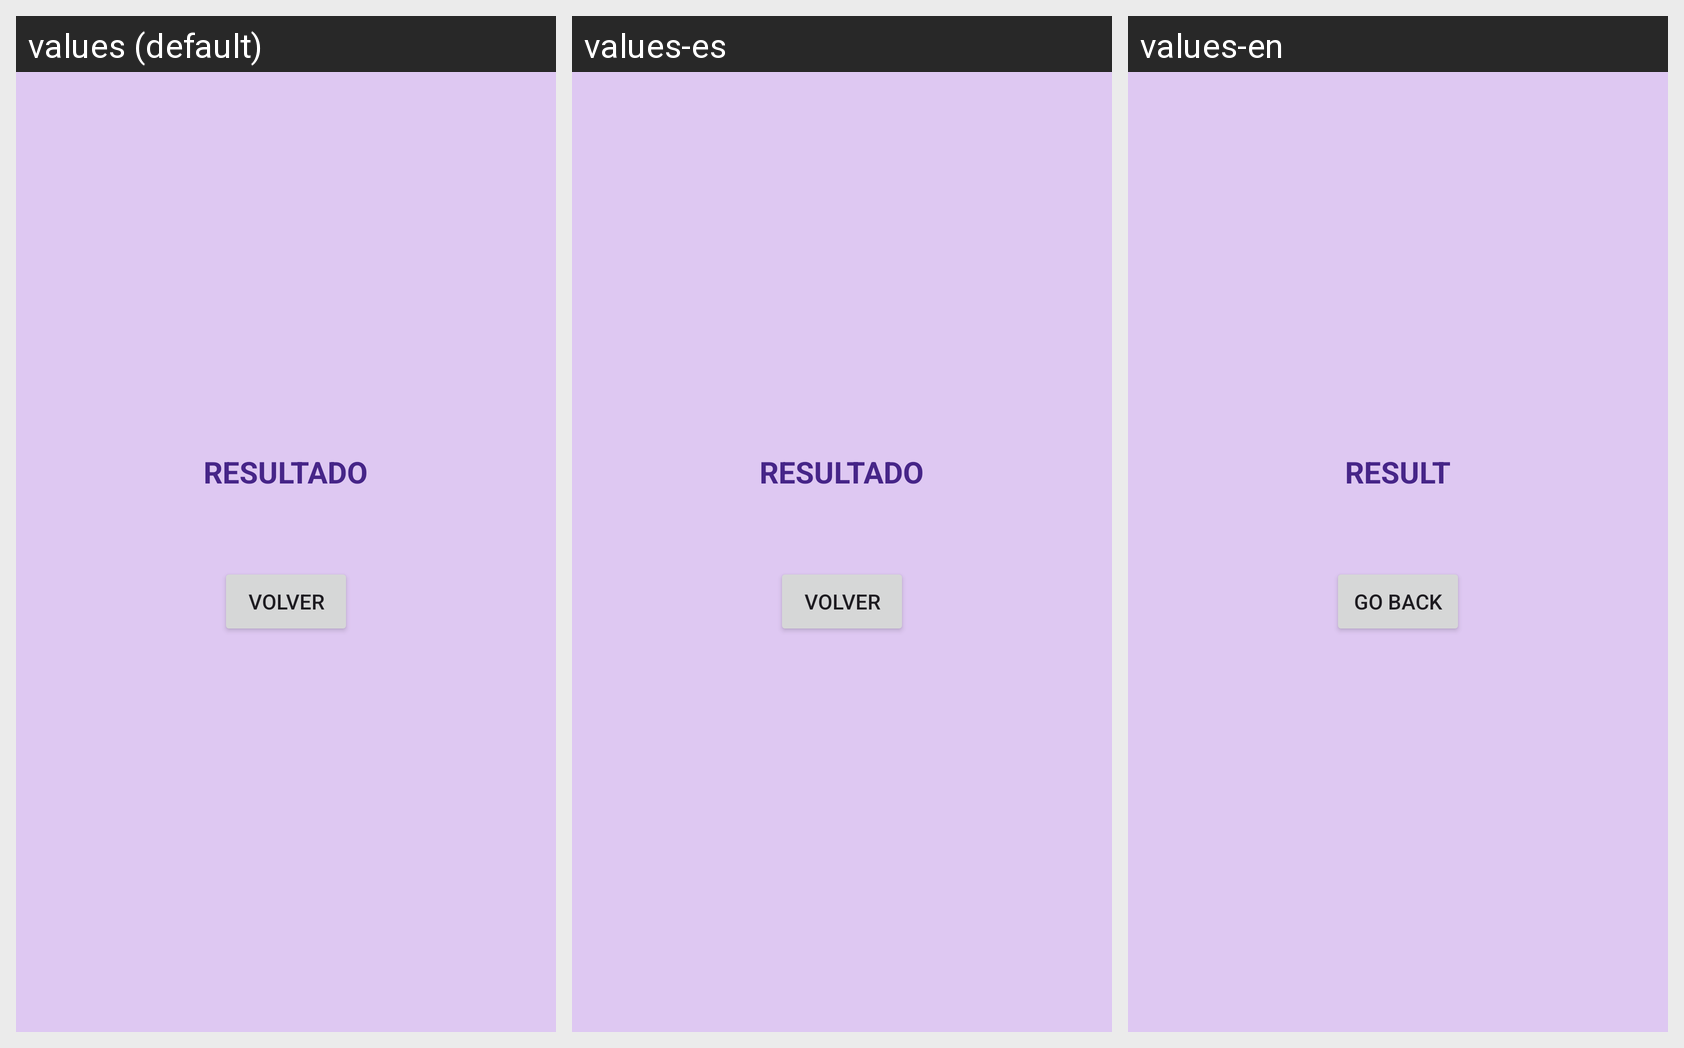

Strings drawn on this Android screen and how each of the app's shown locales translates them:
Android screen res/layout/activity_2.xml rendered under 3 locales, left to right: values (default), values-es, values-en. Device: Nexus 5 (rendered at 1080×1920; each locale shown at half size, 540×960, under a caption strip naming it); theme Theme.CambioDeMoneda.
Strings drawn on this screen, with the default value and each locale's value (text and hints the layout hard-codes appear in the picture but are not listed):

resultado
  values: RESULTADO
  values-es: RESULTADO
  values-en: RESULT

btn_volver
  values: Volver
  values-es: Volver
  values-en: Go back
